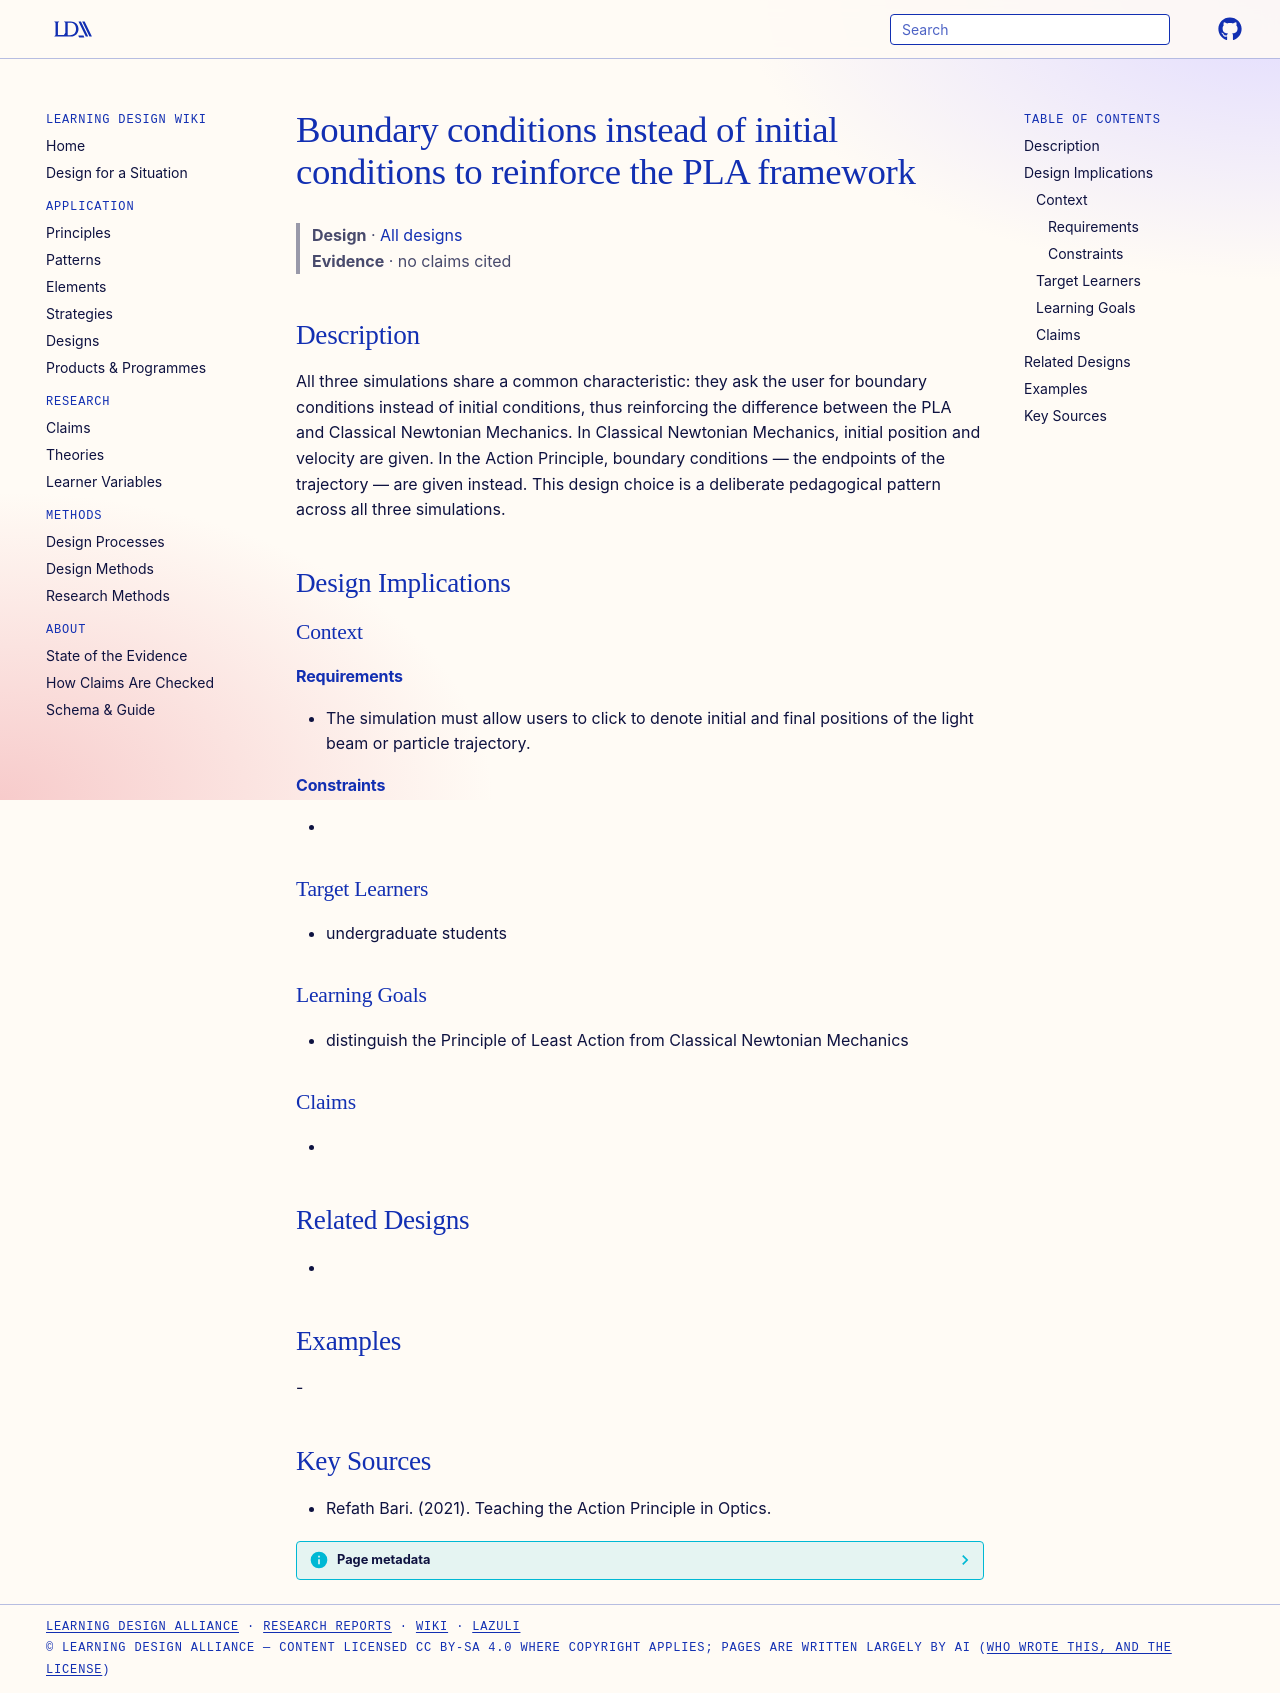

repository: Learning-Design-Alliance/learning-wiki · page: designs/boundary-conditions-reinforce-pla/index.html · generator: mkdocs

---
type: design
id: boundary-conditions-reinforce-pla
title: Boundary conditions instead of initial conditions to reinforce the PLA framework
description: "All three simulations share a common characteristic: they ask the user for boundary conditions instead of initial conditions, thus reinforcing the difference between the PLA and Classical Newtonian Mechanics."
status: review
generated:
  by: "process:settle-candidates"
  at: 2026-11-19
sources:
  - id: refath-bari-2021
    title: Refath Bari. (2021). Teaching the Action Principle in Optics.
    author: Refath Bari
---

# Boundary conditions instead of initial conditions to reinforce the PLA framework

> **Design** · [All designs](index.md)
> **Evidence** · no claims cited

## Description
All three simulations share a common characteristic: they ask the user for boundary conditions instead of initial conditions, thus reinforcing the difference between the PLA and Classical Newtonian Mechanics. In Classical Newtonian Mechanics, initial position and velocity are given. In the Action Principle, boundary conditions — the endpoints of the trajectory — are given instead. This design choice is a deliberate pedagogical pattern across all three simulations.

## Design Implications

### Context
#### Requirements
- The simulation must allow users to click to denote initial and final positions of the light beam or particle trajectory.
#### Constraints
- 

### Target Learners
- undergraduate students

### Learning Goals
- distinguish the Principle of Least Action from Classical Newtonian Mechanics

### Claims
- 

## Related Designs
- 

## Examples
-

## Key Sources
- Refath Bari. (2021). Teaching the Action Principle in Optics.
